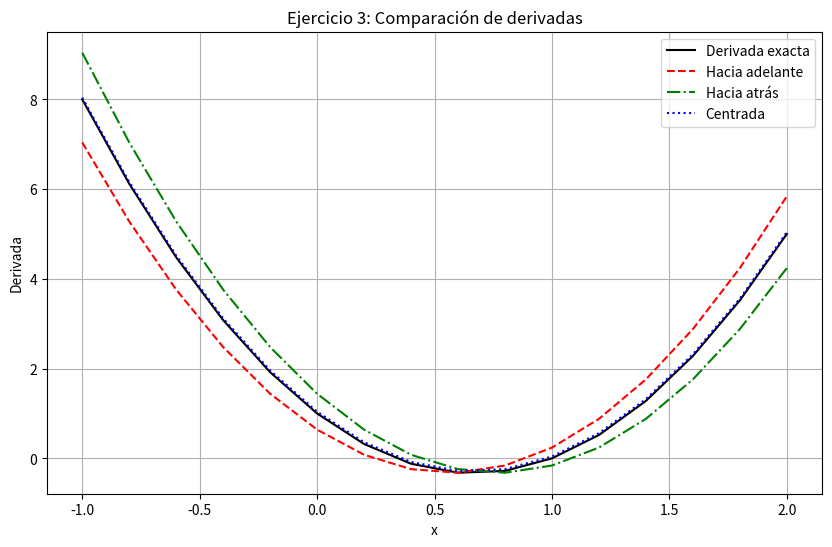
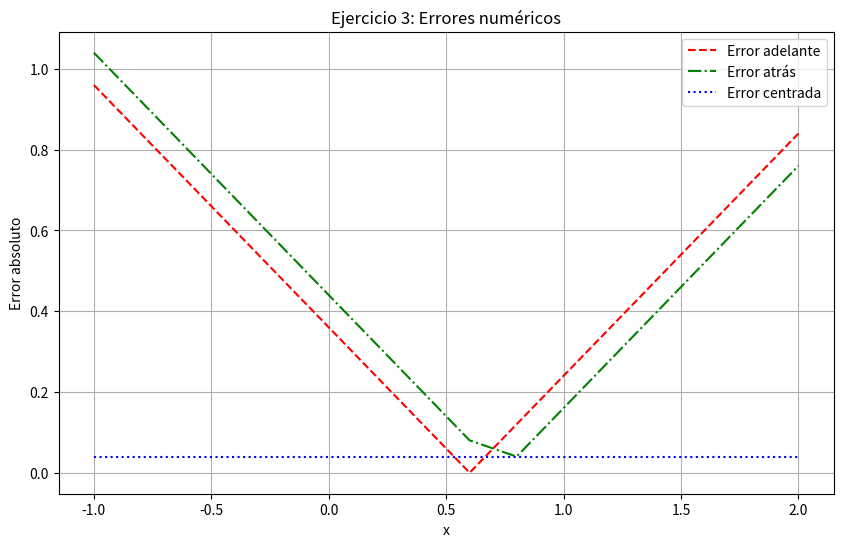

Write the Python code that produced these figures, in order. (Note: this script raises an exception after producing the figures.)
import numpy as np
import pandas as pd
import matplotlib.pyplot as plt

# ===== CONFIGURACIÓN PARA VER BIEN LA TABLA =====
pd.set_option('display.max_columns', None)
pd.set_option('display.max_rows', None)
pd.set_option('display.width', None)
pd.set_option('display.float_format', '{:.6f}'.format)

# ===== MÉTODOS DE DIFERENCIACIÓN NUMÉRICA =====
def forward_diff(f, x, h):
    return (f(x + h) - f(x)) / h

def backward_diff(f, x, h):
    return (f(x) - f(x - h)) / h

def central_diff(f, x, h):
    return (f(x + h) - f(x - h)) / (2*h)

# ===== FUNCIÓN Y DERIVADA ANALÍTICA =====
def f(x):
    return x**3 - 2*x**2 + x

def df_exact(x):
    return 3*x**2 - 4*x + 1

# ===== INTERVALO =====
a, b = -1, 2
h = 0.2
x = np.arange(a, b + h, h)

# ===== DERIVADAS =====
exacta = df_exact(x)
adelante = forward_diff(f, x, h)
atras = backward_diff(f, x, h)
centrada = central_diff(f, x, h)

# ===== TABLA COMPLETA =====
tabla = pd.DataFrame({
    "x": x,
    "Derivada exacta": exacta,
    "Derivada hacia adelante": adelante,
    "Derivada hacia atrás": atras,
    "Derivada centrada": centrada,
    "Error absoluto adelante": np.abs(adelante - exacta),
    "Error absoluto atrás": np.abs(atras - exacta),
    "Error absoluto centrada": np.abs(centrada - exacta)
})

print(tabla)

# ===== GRÁFICA DE DERIVADAS =====
plt.figure(figsize=(10, 6))
plt.plot(x, exacta, 'k', label="Derivada exacta")
plt.plot(x, adelante, 'r--', label="Hacia adelante")
plt.plot(x, atras, 'g-.', label="Hacia atrás")
plt.plot(x, centrada, 'b:', label="Centrada")
plt.xlabel("x")
plt.ylabel("Derivada")
plt.title("Ejercicio 3: Comparación de derivadas")
plt.legend()
plt.grid()
plt.show()

# ===== GRÁFICA DE ERRORES =====
plt.figure(figsize=(10, 6))
plt.plot(x, np.abs(adelante - exacta), 'r--', label="Error adelante")
plt.plot(x, np.abs(atras - exacta), 'g-.', label="Error atrás")
plt.plot(x, np.abs(centrada - exacta), 'b:', label="Error centrada")
plt.xlabel("x")
plt.ylabel("Error absoluto")
plt.title("Ejercicio 3: Errores numéricos")
plt.legend()
plt.grid()
plt.show()

# ===== GUARDAR TABLA (RECOMENDADO) =====
tabla.to_excel("Ejercicio3_tabla.xlsx", index=False)
